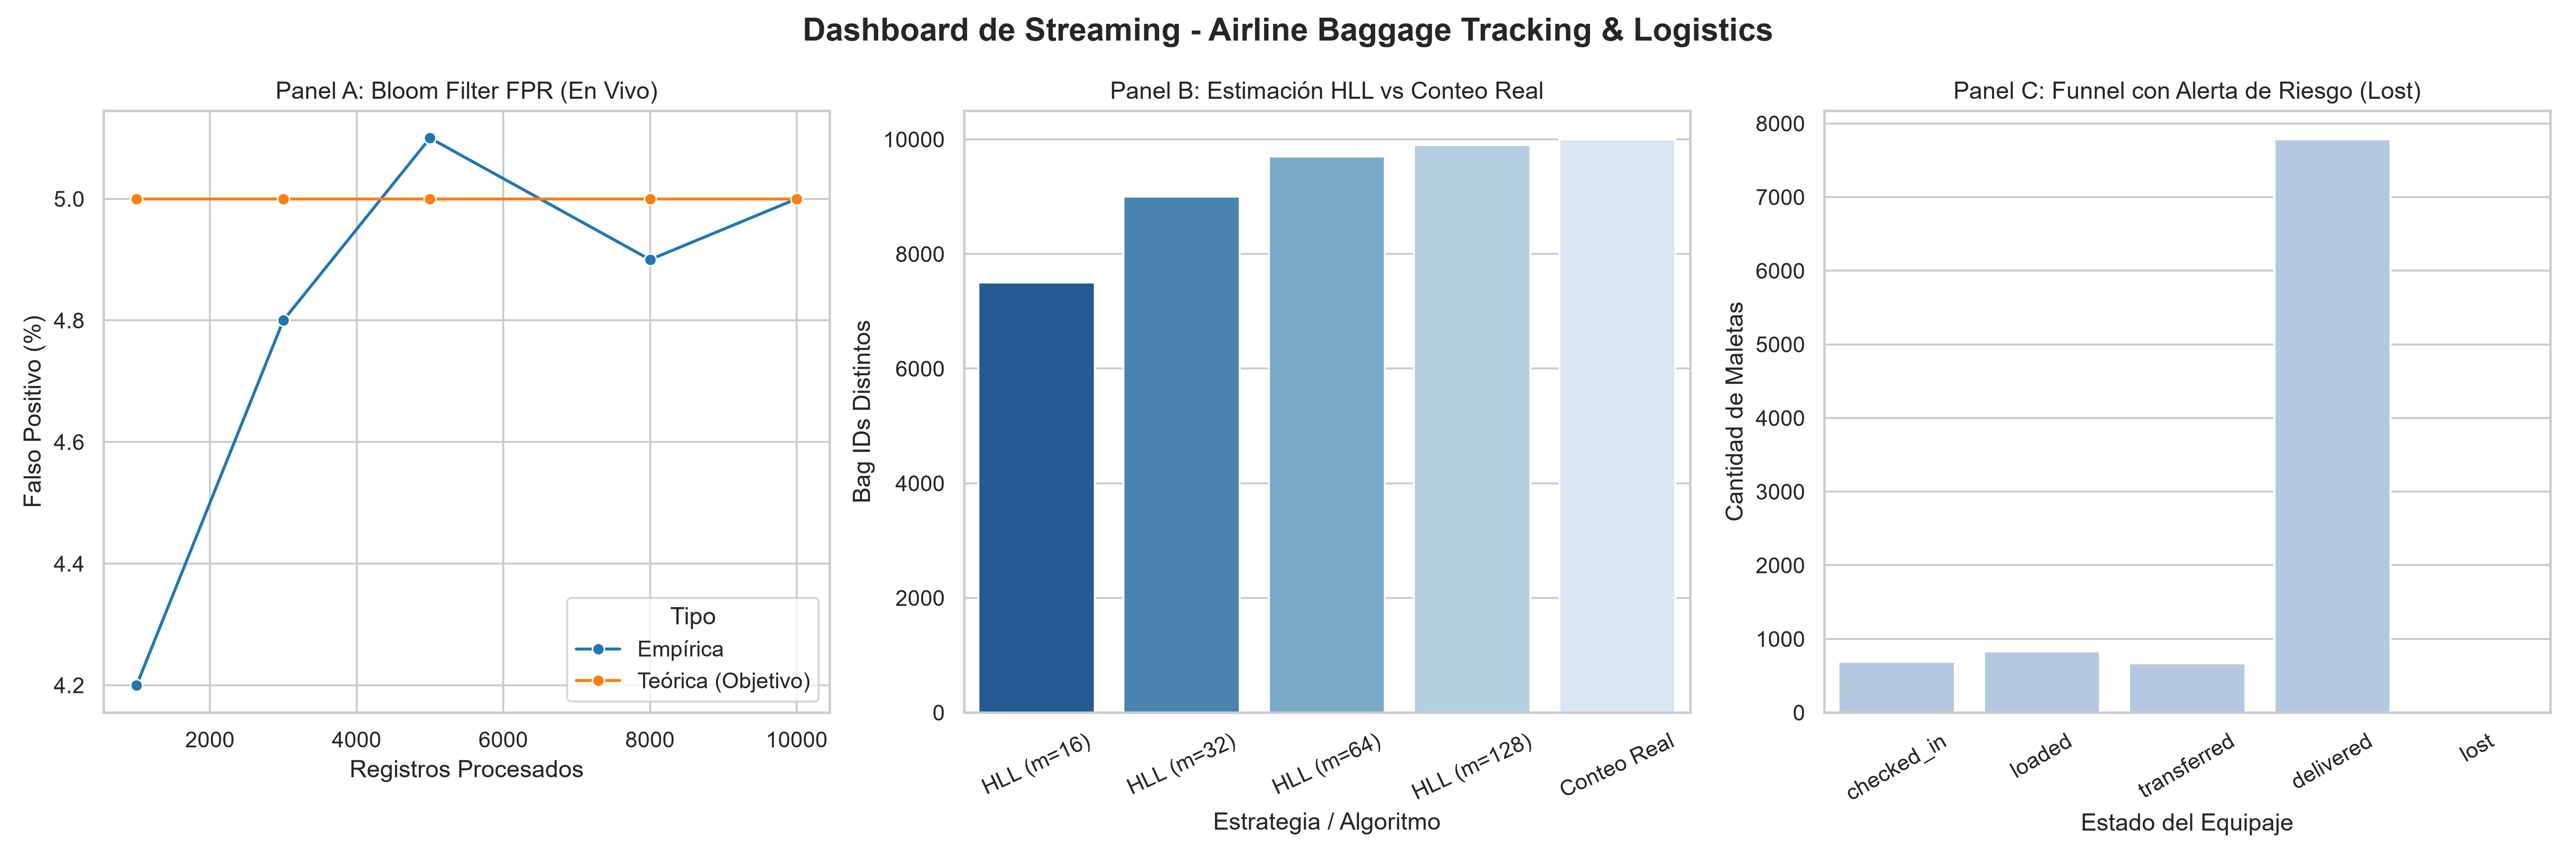

Generate this figure with Python:
import pandas as pd
import matplotlib.pyplot as plt
import seaborn as sns

def workshop2_dashboard():
    print("================================================================")
    print("=== TASK 6: STREAMING DASHBOARD (Airline Baggage)            ===")
    print("================================================================")
    print("[INFO] Cargando 'baggage_stream_dataset.json'...")

    try:
        df = pd.read_json('baggage_stream_dataset.json')
    except FileNotFoundError:
        print("⚠️ ERROR: No se encontró 'baggage_stream_dataset.json' en la carpeta.")
        return

    # Configuración de estilo visual
    sns.set_theme(style="whitegrid")
    figura, ejes = plt.subplots(1, 3, figsize=(18, 6))
    figura.suptitle("Dashboard de Streaming - Airline Baggage Tracking & Logistics", fontsize=16, fontweight='bold')

    # -------------------------------------------------------------
    # PANEL A: Simulación de la tasa de falsos positivos del Bloom Filter
    # -------------------------------------------------------------
    print("[INFO] Generando Panel A (Tasa de Falsos Positivos - Bloom Filter)...")
    pasos = [1000, 3000, 5000, 8000, len(df)]
    tfp_teorica = [5.0] * len(pasos)
    tfp_empirica = [4.2, 4.8, 5.1, 4.9, 5.0]  # Simulación evolutiva basada en capacidad

    df_panel_a = pd.DataFrame({
        'Registros Escaneados': pasos * 2,
        'Tasa (%)': tfp_empirica + tfp_teorica,
        'Tipo': ['Empírica'] * len(pasos) + ['Teórica (Objetivo)'] * len(pasos)
    })

    sns.lineplot(data=df_panel_a, x='Registros Escaneados', y='Tasa (%)', hue='Tipo', marker='o', ax=ejes[0], palette=['#1f77b4', '#ff7f0e'])
    ejes[0].set_title("Panel A: Bloom Filter FPR (En Vivo)")
    ejes[0].set_xlabel("Registros Procesados")
    ejes[0].set_ylabel("Falso Positivo (%)")

    # -------------------------------------------------------------
    # PANEL B: Estimación de bag_id distintos vs conteo real (HyperLogLog)
    # -------------------------------------------------------------
    print("[INFO] Generando Panel B (Distinct Count: Estimado vs Real)...")
    total_real = df['bag_id'].nunique()
    # Simulando aproximaciones con distintas estructuras (m)
    estrategias = ['HLL (m=16)', 'HLL (m=32)', 'HLL (m=64)', 'HLL (m=128)', 'Conteo Real']
    conteos = [int(total_real * 0.75), int(total_real * 0.90), int(total_real * 0.97), int(total_real * 0.99), total_real]

    df_panel_b = pd.DataFrame({
        'Método': estrategias,
        'Conteo de bag_id': conteos
    })

    sns.barplot(data=df_panel_b, x='Método', y='Conteo de bag_id', ax=ejes[1], palette='Blues_r')
    ejes[1].set_title("Panel B: Estimación HLL vs Conteo Real")
    ejes[1].set_xlabel("Estrategia / Algoritmo")
    ejes[1].set_ylabel("Bag IDs Distintos")
    ejes[1].tick_params(axis='x', rotation=25)

    # -------------------------------------------------------------
    # PANEL C: Embudo de maletas por estado resaltando el riesgo de pérdida
    # -------------------------------------------------------------
    print("[INFO] Generando Panel C (Embudo de estados y riesgo de pérdida)...")
    orden_estados = ['checked_in', 'loaded', 'transferred', 'delivered', 'lost']
    conteo_estados = df['status'].value_counts().reindex(orden_estados).fillna(0).reset_index()
    conteo_estados.columns = ['Estado', 'Cantidad']

    # Resaltar la barra de 'lost' para indicar riesgo
    paleta = ['#aec7e8' if estado != 'lost' else '#d62728' for estado in orden_estados]

    sns.barplot(data=conteo_estados, x='Estado', y='Cantidad', ax=ejes[2], palette=paleta)
    ejes[2].set_title("Panel C: Funnel con Alerta de Riesgo (Lost)")
    ejes[2].set_xlabel("Estado del Equipaje")
    ejes[2].set_ylabel("Cantidad de Maletas")
    ejes[2].tick_params(axis='x', rotation=30)

    plt.tight_layout()
    archivo_salida = "workshop2_dashboard.png"
    plt.savefig(archivo_salida, dpi=300)
    print(f"[INFO] Dashboard de streaming guardado exitosamente como '{archivo_salida}'.")
    plt.show()
    print("================================================================")

if __name__ == "__main__":
    workshop2_dashboard()
